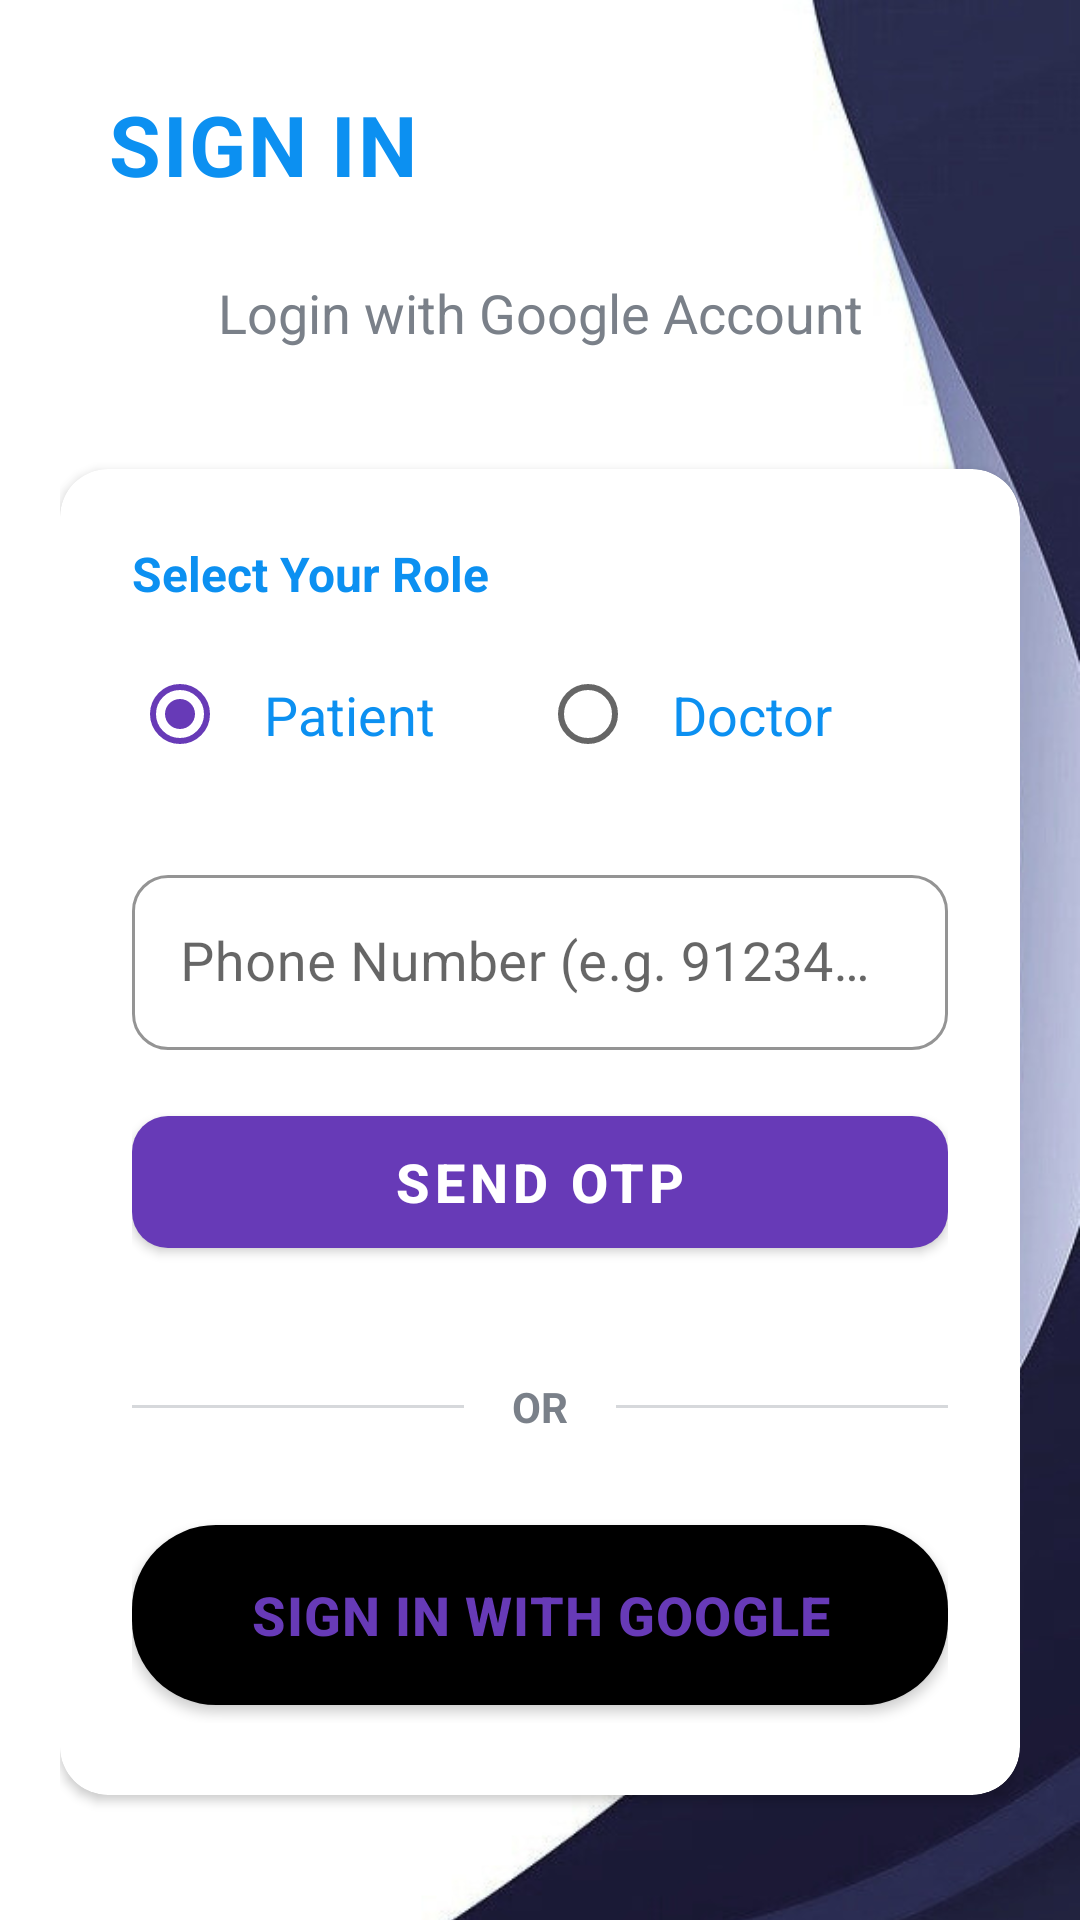

Reconstruct the res/layout file that produces this screen, plus the resources it refers to.
<!-- AndroidManifest.xml: application theme AppTheme.NoActionBar -->
<!-- res/layout/activity_login_two.xml -->
<?xml version="1.0" encoding="utf-8"?>
<ScrollView
    xmlns:android="http://schemas.android.com/apk/res/android"
    xmlns:app="http://schemas.android.com/apk/res-auto"
    xmlns:tools="http://schemas.android.com/tools"
    android:id="@+id/main"
    android:layout_width="match_parent"
    android:layout_height="match_parent"
    android:background="@drawable/bg2"
    android:fillViewport="true"
    android:fadeScrollbars="true"
    tools:context=".activities.LoginTwo">

    <LinearLayout
        android:layout_width="match_parent"
        android:layout_height="wrap_content"
        android:orientation="vertical"
        android:padding="20dp">

        
        <androidx.appcompat.widget.Toolbar
            android:id="@+id/toolbar_sign_in_activity"
            android:layout_width="match_parent"
            android:layout_height="?attr/actionBarSize"
            android:background="@android:color/transparent"
            android:layout_marginBottom="8dp">

            <TextView
                android:id="@+id/tv_title"
                android:layout_width="match_parent"
                android:layout_height="match_parent"
                android:gravity="center_vertical"
                android:text="@string/sign_in"
                android:textColor="@color/primary_text_color"
                android:textSize="28sp"
                android:textStyle="bold"
                android:letterSpacing="0.02" />
        </androidx.appcompat.widget.Toolbar>

        
        <TextView
            android:layout_width="match_parent"
            android:layout_height="wrap_content"
            android:gravity="center"
            android:layout_marginTop="8dp"
            android:layout_marginBottom="24dp"
            android:text="@string/sign_in_description_text"
            android:textColor="@color/secondary_text_color"
            android:textSize="18sp"
            android:lineSpacingExtra="4dp" />

        
        <androidx.cardview.widget.CardView
            android:layout_width="match_parent"
            android:layout_height="wrap_content"
            android:layout_marginTop="16dp"
            android:elevation="8dp"
            app:cardCornerRadius="16dp"
            app:cardBackgroundColor="@android:color/white">

            <LinearLayout
                android:layout_width="match_parent"
                android:layout_height="wrap_content"
                android:orientation="vertical"
                android:padding="24dp">

                
                <TextView
                    android:layout_width="wrap_content"
                    android:layout_height="wrap_content"
                    android:text="Select Your Role"
                    android:textSize="16sp"
                    android:textStyle="bold"
                    android:textColor="@color/primary_text_color"
                    android:layout_marginBottom="12dp" />

                <RadioGroup
                    android:id="@+id/radio_group_role"
                    android:layout_width="match_parent"
                    android:layout_height="wrap_content"
                    android:orientation="horizontal"
                    android:layout_marginBottom="24dp">

                    <RadioButton
                        android:id="@+id/radio_patient"
                        android:layout_width="0dp"
                        android:layout_height="wrap_content"
                        android:layout_weight="1"
                        android:text="Patient"
                        android:textSize="18sp"
                        android:textColor="@color/primary_text_color"
                        android:checked="true"
                        android:padding="12dp" />

                    <RadioButton
                        android:id="@+id/radio_doctor"
                        android:layout_width="0dp"
                        android:layout_height="wrap_content"
                        android:layout_weight="1"
                        android:text="Doctor"
                        android:textSize="18sp"
                        android:textColor="@color/primary_text_color"
                        android:padding="12dp" />
                </RadioGroup>

                
                <com.google.android.material.textfield.TextInputLayout
                    android:layout_width="match_parent"
                    android:layout_height="wrap_content"
                    android:layout_marginBottom="16dp"
                    app:boxStrokeColor="@color/colorPrimary"
                    app:hintTextColor="@color/colorPrimary"
                    app:boxCornerRadiusTopStart="12dp"
                    app:boxCornerRadiusTopEnd="12dp"
                    app:boxCornerRadiusBottomStart="12dp"
                    app:boxCornerRadiusBottomEnd="12dp"
                    style="@style/Widget.MaterialComponents.TextInputLayout.OutlinedBox">

                    <com.google.android.material.textfield.TextInputEditText
                        android:id="@+id/et_phone"
                        android:layout_width="match_parent"
                        android:layout_height="wrap_content"
                        android:hint="Phone Number (e.g. 9123456789)"
                        android:textSize="18sp"
                        android:inputType="phone"
                        android:minHeight="56dp"
                        android:paddingStart="16dp"
                        android:paddingEnd="16dp" />
                </com.google.android.material.textfield.TextInputLayout>

                
                <com.google.android.material.button.MaterialButton
                    android:id="@+id/btn_send_otp"
                    android:layout_width="match_parent"
                    android:layout_height="56dp"
                    android:layout_marginBottom="16dp"
                    android:text="Send OTP"
                    android:textSize="18sp"
                    android:textStyle="bold"
                    android:textColor="@android:color/white"
                    app:cornerRadius="12dp"
                    app:strokeWidth="0dp"
                    style="@style/Widget.MaterialComponents.Button" />

                
                <com.google.android.material.textfield.TextInputLayout
                    android:layout_width="match_parent"
                    android:layout_height="wrap_content"
                    android:layout_marginBottom="16dp"
                    app:boxStrokeColor="@color/colorPrimary"
                    app:hintTextColor="@color/colorPrimary"
                    app:boxCornerRadiusTopStart="12dp"
                    app:boxCornerRadiusTopEnd="12dp"
                    app:boxCornerRadiusBottomStart="12dp"
                    app:boxCornerRadiusBottomEnd="12dp"
                    style="@style/Widget.MaterialComponents.TextInputLayout.OutlinedBox">

                    <com.google.android.material.textfield.TextInputEditText
                        android:id="@+id/et_otp"
                        android:layout_width="match_parent"
                        android:layout_height="wrap_content"
                        android:hint="Enter OTP"
                        android:textSize="18sp"
                        android:inputType="number"
                        android:minHeight="56dp"
                        android:paddingStart="16dp"
                        android:paddingEnd="16dp"
                        android:visibility="gone" />
                </com.google.android.material.textfield.TextInputLayout>

                
                <com.google.android.material.button.MaterialButton
                    android:id="@+id/btn_verify_otp"
                    android:layout_width="match_parent"
                    android:layout_height="56dp"
                    android:layout_marginBottom="24dp"
                    android:text="Verify OTP"
                    android:textSize="18sp"
                    android:textStyle="bold"
                    android:textColor="@android:color/white"
                    app:cornerRadius="12dp"
                    app:strokeWidth="0dp"
                    android:visibility="gone"
                    style="@style/Widget.MaterialComponents.Button" />

                
                <LinearLayout
                    android:layout_width="match_parent"
                    android:layout_height="wrap_content"
                    android:orientation="horizontal"
                    android:gravity="center_vertical"
                    android:layout_marginBottom="24dp">

                    <View
                        android:layout_width="0dp"
                        android:layout_height="1dp"
                        android:layout_weight="1"
                        android:background="@color/secondary_text_color"
                        android:alpha="0.3" />

                    <TextView
                        android:layout_width="wrap_content"
                        android:layout_height="wrap_content"
                        android:text="OR"
                        android:textColor="@color/secondary_text_color"
                        android:textSize="14sp"
                        android:textStyle="bold"
                        android:paddingStart="16dp"
                        android:paddingEnd="16dp" />

                    <View
                        android:layout_width="0dp"
                        android:layout_height="1dp"
                        android:layout_weight="1"
                        android:background="@color/secondary_text_color"
                        android:alpha="0.3" />
                </LinearLayout>

                
                <com.google.android.material.button.MaterialButton
                    android:id="@+id/btn_google_sign_in"
                    android:layout_width="match_parent"
                    android:layout_height="72dp"
                    android:text="Sign in with Google"
                    android:textColor="@color/blue_700"
                    android:textSize="18sp"
                    android:textStyle="bold"
                    android:paddingHorizontal="32dp"
                    app:backgroundTint="@android:color/black"
                    app:icon="@drawable/ic_google_logo"
                    app:iconGravity="textStart"
                    app:iconPadding="16dp"
                    app:iconSize="24dp"
                    app:cornerRadius="28dp"
                    app:strokeWidth="0dp"
                    app:rippleColor="@color/black"
                    android:fontFamily="sans-serif-medium"
                    android:letterSpacing="0.02" />

            </LinearLayout>
        </androidx.cardview.widget.CardView>

    </LinearLayout>
</ScrollView>
<!-- resources referenced by this layout -->
<resources>
  <color name="black">#000000</color>
  
      &gt;
  <color name="blue_700">#673AB7</color>
  <color name="colorPrimary">#673AB7</color>
  <color name="primary_text_color">#0C90F1</color>
  <color name="secondary_text_color">#7A8089</color>
  <!-- drawable bg2: png bitmap (drawable, 237386 bytes) -->
  <string name="sign_in">SIGN IN</string>
  <string name="sign_in_description_text">Login with Google Account</string>
  <style name="AppTheme.NoActionBar" parent="Theme.MaterialComponents.Light.NoActionBar">
          <item name="colorPrimary">@color/colorPrimary</item>
          <item name="colorPrimaryDark">@color/colorPrimaryDark</item>
          <item name="colorAccent">@color/colorAccent</item>
          <item name="android:forceDarkAllowed">false</item>
      </style>
  <color name="colorPrimaryDark">#673AB7</color>
  <color name="colorAccent">#673AB7</color>
</resources>
